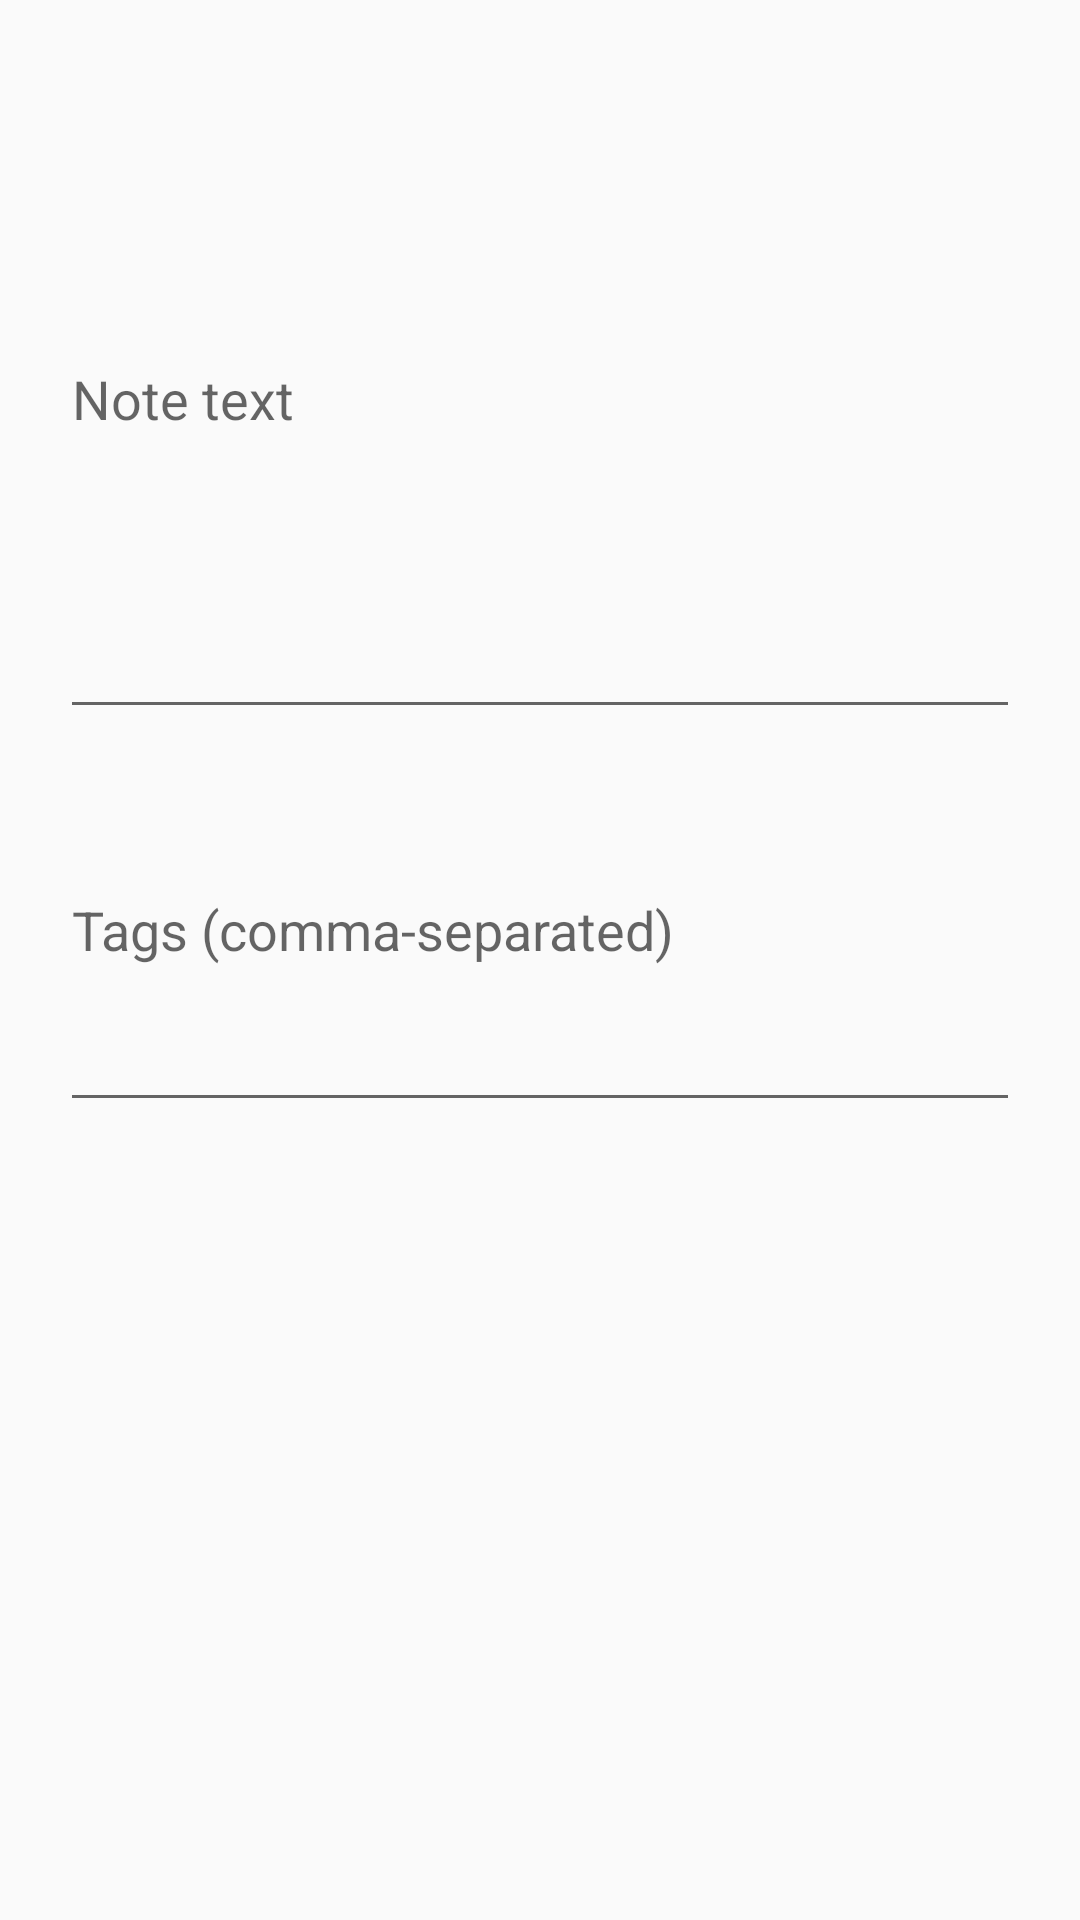

Reconstruct the res/layout file that produces this screen, plus the resources it refers to.
<!-- AndroidManifest.xml: application theme Theme.VoiceJournal -->
<!-- res/layout/dialog_edit_note.xml -->
<LinearLayout xmlns:android="http://schemas.android.com/apk/res/android"
    android:orientation="vertical"
    android:padding="20dp"
    android:layout_width="match_parent"
    android:layout_height="wrap_content">

    <EditText
        android:id="@+id/editNoteText"
        android:layout_width="match_parent"
        android:layout_height="223dp"
        android:hint="Note text" />

    <EditText
        android:id="@+id/editNoteTags"
        android:layout_width="match_parent"
        android:layout_height="131dp"
        android:hint="Tags (comma-separated)" />
</LinearLayout>
<!-- resources referenced by this layout -->
<resources>
  <style name="Theme.VoiceJournal" parent="Theme.AppCompat.Light.NoActionBar">
      <item name="colorPrimary">@color/purple_200</item>
      <item name="colorPrimaryDark">@color/black</item>
      <item name="colorAccent">@color/teal_200</item>
      </style>
  <!-- not gathered from this repository: default colours our renderer supplied (Android Studio template values) -->
  <color name="purple_200">#FFBB86FC</color>
  <color name="teal_200">#FF03DAC5</color>
  <color name="black">#FF000000</color>
</resources>
